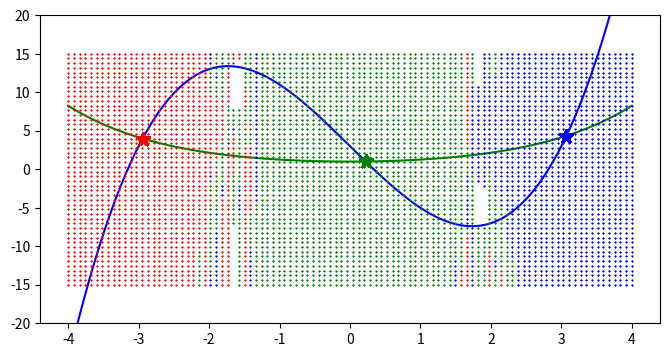

Reproduce this figure in Python.
from scipy import linalg as la
from scipy import optimize
import sympy
sympy.init_printing()
import numpy as np
import matplotlib.pyplot as plt

def f(x):
    return [x[0]**3 - 9*x[0] + 3-x[1],np.cosh(0.7*x[0])-x[1]]
x = np.linspace(-4,4,5001)
y1 = x**3 - 9*x + 3
y2 = np.cosh(0.7*x)
fig, ax = plt.subplots(figsize=(8,4))

ax.set_ylim([-20, 20])
ax.plot(x,y1,'b',lw=1.5,label="$x^3 - 9x + 3$")
ax.plot(x,y2,'g',lw=1.5,label="cosh(0.7x)")

sol1 = optimize.fsolve(f,[-3,0])
sol2 = optimize.fsolve(f,[0,0])
sol3 = optimize.fsolve(f,[3,0])

colors = ['r','g','b']
for m in np.linspace(-4,4,100):
    for n in np.linspace(-15,15,50):
        x_guess = [m,n]
        sol = optimize.fsolve(f,x_guess)
        for idx, s in enumerate([sol1,sol2,sol3]):
            if abs(s-sol).max() <1e-8:
                ax.plot(sol[0], sol[1], colors[idx]+'*',markersize=10)
                ax.plot(x_guess[0],x_guess[1],colors[idx]+'*',markersize=1)
